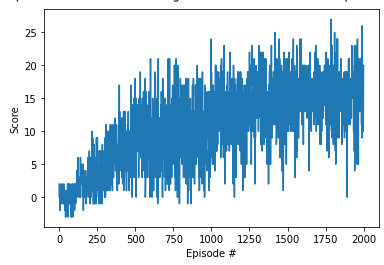

Source data for this figure (header and first rows):
, 0
0, 2.0
1, 0.0
2, 0.0
3, 0.0
4, 1.0
5, -2.0
6, 1.0
7, -1.0
8, -1.0
9, 0.0
10, 1.0
11, 0.0
12, 2.0
13, 1.0
14, -1.0
15, 0.0
16, 0.0
17, 1.0
18, 1.0
19, 1.0
20, 0.0
21, 2.0
22, 0.0
23, 0.0
24, 0.0
25, 0.0
26, -1.0
27, 0.0
28, 0.0
29, -1.0
30, 0.0
31, 2.0
32, 1.0
33, 0.0
34, 0.0
35, 1.0
36, 0.0
37, -2.0
38, 1.0
39, 0.0
40, 0.0
41, 0.0
42, -3.0
43, -1.0
44, 0.0
45, -2.0
46, -1.0
47, 1.0
48, 0.0
49, -1.0
50, -3.0
51, 1.0
52, -1.0
53, -2.0
54, 0.0
55, 2.0
56, 2.0
57, 1.0
58, 1.0
59, 0.0
... 1,940 more rows
